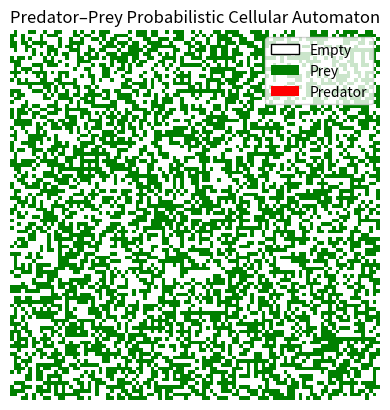

Reproduce this figure in Python.
import numpy    #type: ignore
import matplotlib.pyplot as plt #type: ignore
import matplotlib.animation as animation    #type: ignore
from matplotlib.colors import ListedColormap    #type: ignore
from matplotlib.patches import Patch    #type: ignore

class probabilityCelluarAutomata:
    def __init__(self, size, states, neighborhood = "8_neighbours"):
        self.size = size
        self.states = states
        self.grid = numpy.zeros((size, size), dtype=int)

        if neighborhood == "8_neighbours":
            self.neighbors = [(x_axis, y_axis) for x_axis in (-1, 0, 1) for y_axis in (-1, 0, 1) if not (x_axis == 0 and y_axis == 0)]
        elif neighborhood == "4_neighbours":
            self.neighbors = [(-1,0),(1,0),(0,-1),(0,1)]

    def randomize(self, probabilities = None):
        if probabilities is None:
            self.grid = numpy.random.choice(self.states, size = (self.size, self.size))
        else:
            self.grid = numpy.random.choice(self.states, size = (self.size, self.size), p = probabilities)


    def count_neighbors(self, state):
        total = numpy.zeros_like(self.grid)

        for neighbour_x, neighbour_y in self.neighbors:
            total = total + (numpy.roll(numpy.roll(self.grid, neighbour_x, axis = 0), neighbour_y, axis=1) == state)

        return total



class probabilisticGameOfLife(probabilityCelluarAutomata):
    def __init__(self, size, into_existence_probs = 1.0, death_variance = 0.0):

        super().__init__(size, states = [0,1])

        self.into_existence_probs = into_existence_probs
        self.death_variance = death_variance

    def next_frame(self):
        neighbors = self.count_neighbors(1)

        grid = numpy.zeros_like(self.grid)

        exist = (self.grid == 0) & (neighbors == 3)
        exist_random = numpy.random.rand(self.size, self.size)

        grid[exist & (exist_random < self.into_existence_probs)] = 1

        survive = (self.grid == 1) & ((neighbors == 2) | (neighbors == 3))
        death_randon = numpy.random.rand(self.size, self.size)

        grid[survive & (death_randon > self.death_variance)] = 1

        self.grid = grid


class PredatorPrey(probabilityCelluarAutomata):
    def __init__(self, size, prey_exists = 0.25, predator_val = 0.4, predator_death = 0.2):
        super().__init__(size, states=[0,1,2])

        self.prey_exists = prey_exists
        self.predator_val = predator_val
        self.predator_death = predator_death

    def next_frame(self):
        new_grid = self.grid.copy()

        prey_neighbors = self.count_neighbors(1)
        predator_neighbors = self.count_neighbors(2)

        random_prey = numpy.random.rand(self.size, self.size)
        random_predator = numpy.random.rand(self.size, self.size)

        empty = (self.grid == 0)
        prey_exists = empty & (prey_neighbors > 0)
        new_grid[prey_exists & (random_prey < self.prey_exists)] = 1

        prey_cells = (self.grid == 1)
        prey_unalives = prey_cells & (predator_neighbors > 0)
        new_grid[prey_unalives & (random_predator < self.predator_val)] = 2

        predator_cells = (self.grid == 2)
        predator_unalives = numpy.random.rand(self.size, self.size)
        new_grid[predator_cells & (predator_unalives < self.predator_death)] = 0

        self.grid = new_grid



def animate_ca(automata, steps=200, interval=1000):
    fig, ax = plt.subplots()

    cmap = ListedColormap(["white", "green", "red"])

    im = ax.imshow(automata.grid, cmap=cmap, vmin=0, vmax=2, interpolation='nearest')
    ax.set_title("Predator–Prey Probabilistic Cellular Automaton")
    ax.axis("off")

    legend_elements = [
        Patch(facecolor="white", edgecolor="black", label="Empty"),
        Patch(facecolor="green", label="Prey"),
        Patch(facecolor="red", label="Predator"),
    ]
    ax.legend(handles=legend_elements, loc="upper right")

    def update(frame):
        automata.next_frame()
        im.set_array(automata.grid)
        return [im]

    ani = animation.FuncAnimation(
        fig,
        update,
        frames=steps,
        interval=interval,
        blit=False
    )

    plt.show()



SIZE = 100

GameOfLife = probabilisticGameOfLife(SIZE, 0.9, 0.05)
GameOfLife.randomize()

predator_prey = PredatorPrey(SIZE, 0.1, 0.5, 0.25)
predator_prey.randomize(probabilities = [0.95, 0.025, 0.025])

animate_ca(GameOfLife, steps = 500)
